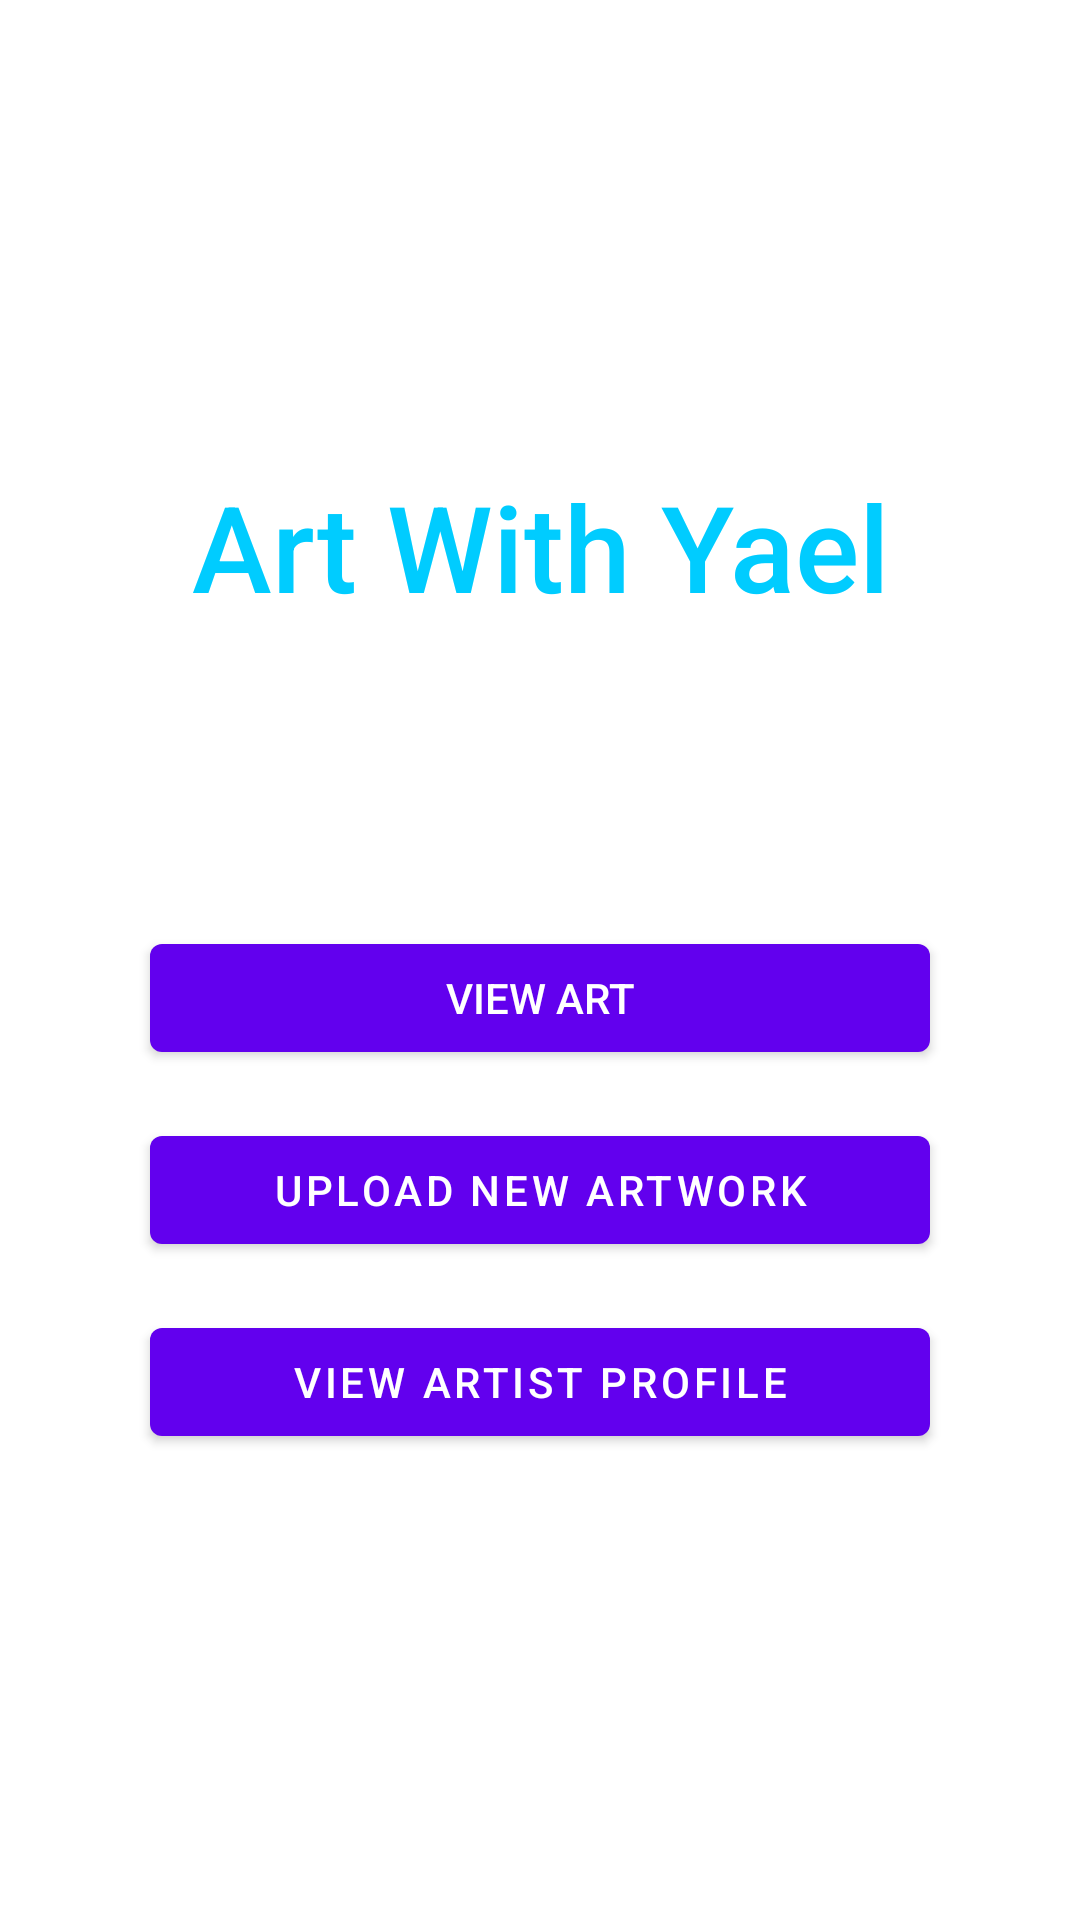

The Android layout XML behind this screen, and the referenced resources:
<!-- AndroidManifest.xml: application theme AppTheme -->
<!-- res/layout/menu_layout.xml -->
<?xml version="1.0" encoding="utf-8"?>
<androidx.constraintlayout.widget.ConstraintLayout xmlns:android="http://schemas.android.com/apk/res/android"
    android:layout_width="match_parent"
    android:layout_height="match_parent"
    xmlns:app="http://schemas.android.com/apk/res-auto">

    <TextView
        android:id="@+id/menu_title"
        style="@style/TextAppearance.AppCompat.Title"
        android:layout_width="match_parent"
        android:layout_height="wrap_content"
        android:text="Art With Yael"
        android:textSize="40sp"
        android:textColor="@color/colorAccent"
        android:gravity="center"
        android:layout_marginStart="50dp"
        android:layout_marginEnd="50dp"
        android:layout_marginBottom="50dp"
        app:layout_constraintTop_toTopOf="parent"
        app:layout_constraintStart_toStartOf="parent"
        app:layout_constraintEnd_toEndOf="parent"
        app:layout_constraintBottom_toTopOf="@id/view_art_button"
        app:layout_constraintVertical_chainStyle="packed" />

    <com.google.android.material.button.MaterialButton
        android:id="@+id/view_art_button"
        android:textAppearance="@style/TextAppearance.AppCompat.Button"
        android:layout_width="match_parent"
        android:layout_height="wrap_content"
        android:text="View Art"
        app:layout_constraintTop_toBottomOf="@id/menu_title"
        app:layout_constraintBottom_toTopOf="@id/upload_new_artwork_button"
        app:layout_constraintStart_toStartOf="parent"
        app:layout_constraintEnd_toEndOf="parent"
        android:layout_marginStart="50dp"
        android:layout_marginEnd="50dp"
        android:layout_marginTop="50dp" />

    <com.google.android.material.button.MaterialButton
        android:id="@+id/upload_new_artwork_button"
        android:layout_width="match_parent"
        android:layout_height="wrap_content"
        android:layout_marginStart="50dp"
        android:layout_marginTop="16dp"
        android:layout_marginEnd="50dp"
        android:text="Upload New Artwork"
        app:layout_constraintTop_toBottomOf="@id/view_art_button"
        app:layout_constraintStart_toStartOf="parent"
        app:layout_constraintEnd_toEndOf="parent"
        app:layout_constraintBottom_toTopOf="@id/view_profile_button"/>

    <com.google.android.material.button.MaterialButton
        android:id="@+id/view_profile_button"
        android:layout_width="match_parent"
        android:layout_height="wrap_content"
        android:layout_marginStart="50dp"
        android:layout_marginTop="16dp"
        android:layout_marginEnd="50dp"
        android:text="View Artist Profile"
        app:layout_constraintTop_toBottomOf="@id/upload_new_artwork_button"
        app:layout_constraintStart_toStartOf="parent"
        app:layout_constraintEnd_toEndOf="parent"
        app:layout_constraintBottom_toBottomOf="parent"/>



</androidx.constraintlayout.widget.ConstraintLayout>
<!-- resources referenced by this layout -->
<resources>
  <color name="colorAccent">#00ccff</color>
  <style name="AppTheme" parent="Theme.MaterialComponents.Light.NoActionBar">
          
          <item name="colorPrimary">@color/colorPrimary</item>
          <item name="colorPrimaryDark">@color/colorPrimaryDark</item>
          <item name="colorAccent">@color/colorAccent</item>
      </style>
  <color name="colorPrimary">#6200EE</color>
  <color name="colorPrimaryDark">#3700B3</color>
</resources>
